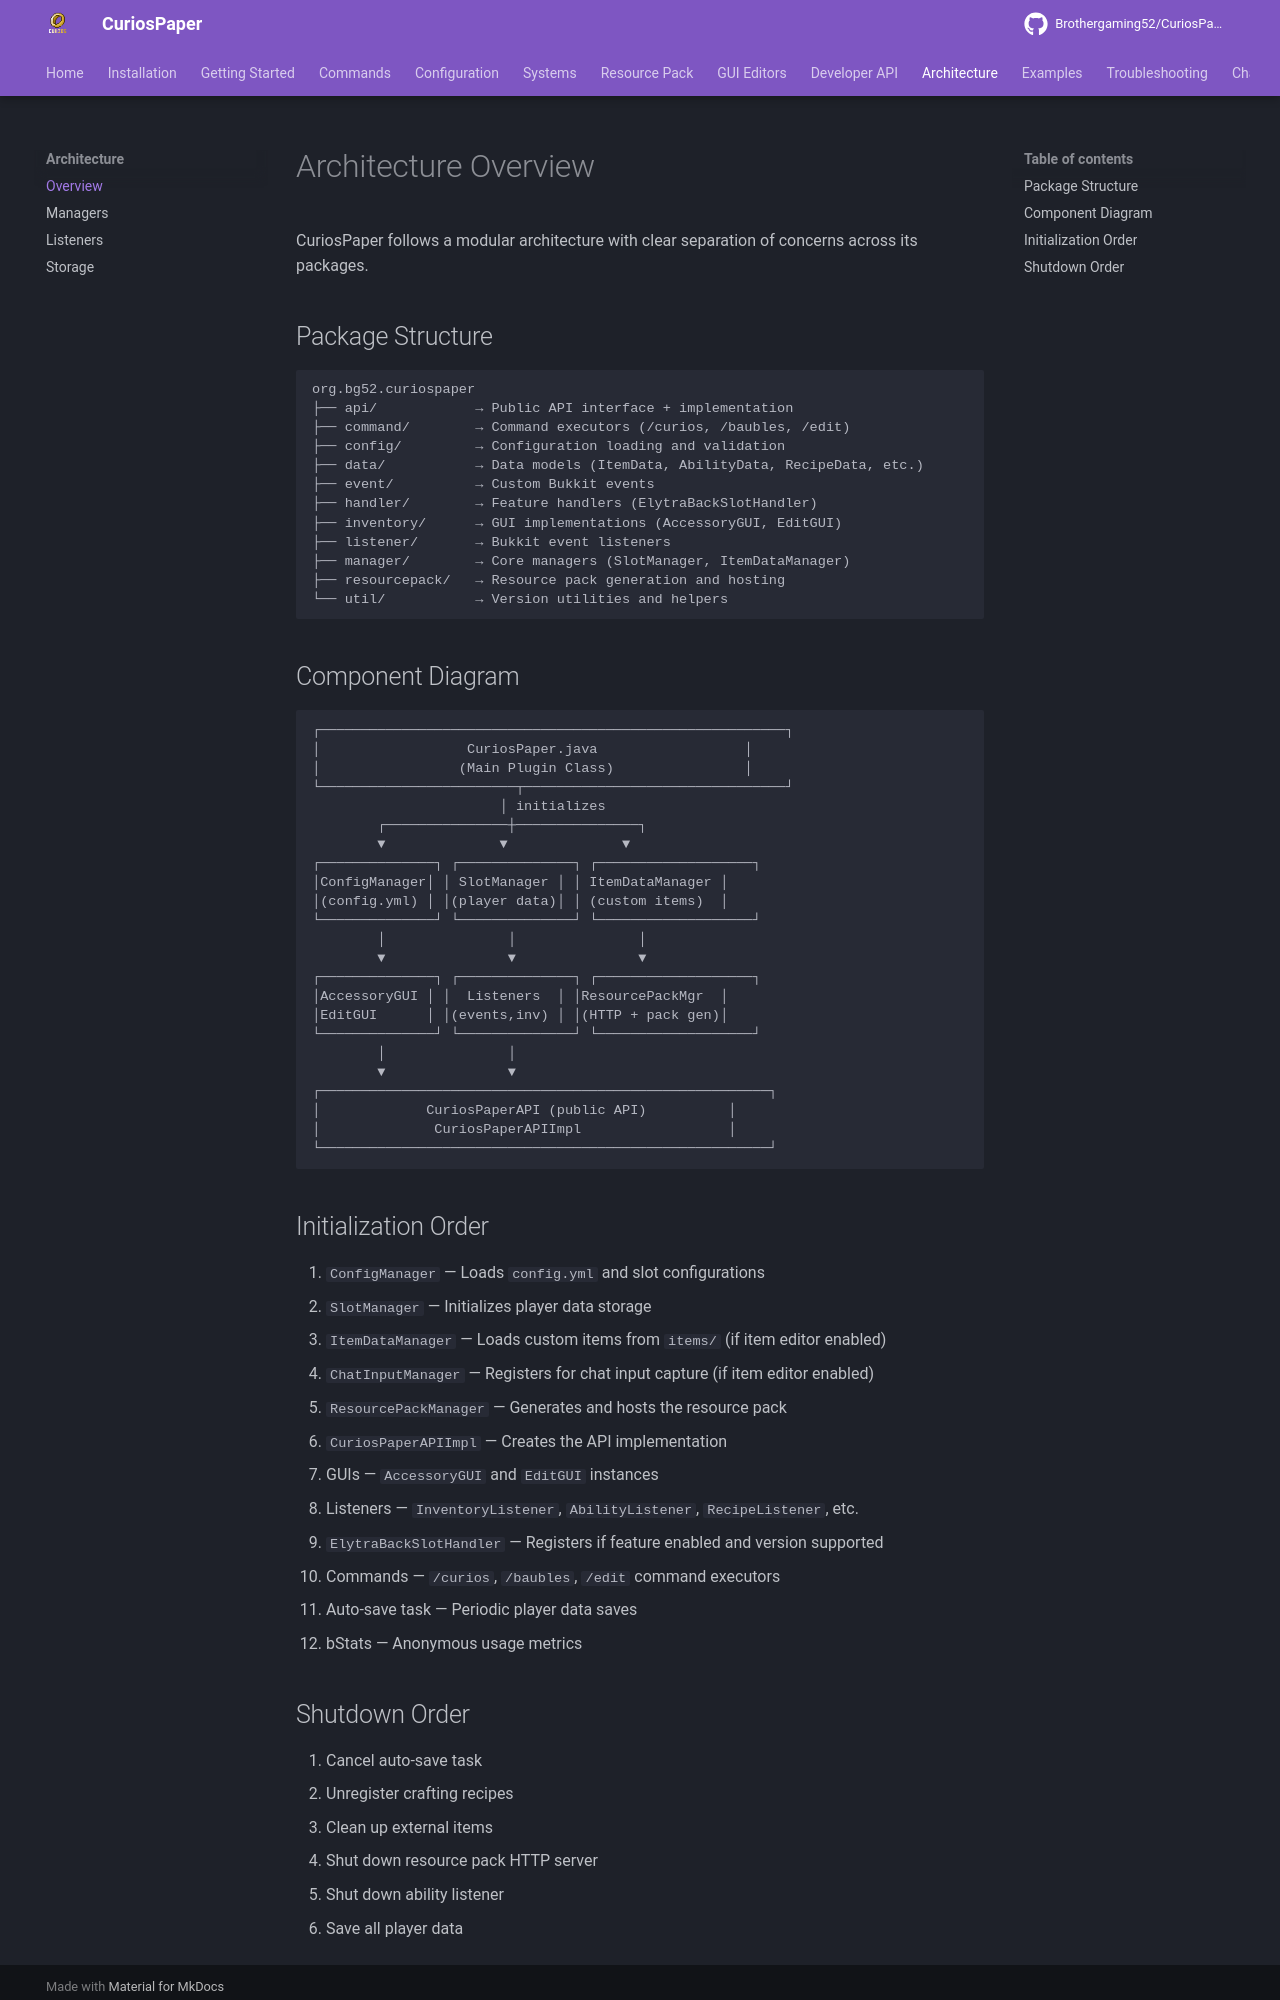

repository: Brothergaming52/CuriosPaper · page: architecture/overview/index.html · generator: mkdocs

# Architecture Overview

CuriosPaper follows a modular architecture with clear separation of concerns across its packages.

## Package Structure

```
org.bg52.curiospaper
├── api/            → Public API interface + implementation
├── command/        → Command executors (/curios, /baubles, /edit)
├── config/         → Configuration loading and validation
├── data/           → Data models (ItemData, AbilityData, RecipeData, etc.)
├── event/          → Custom Bukkit events
├── handler/        → Feature handlers (ElytraBackSlotHandler)
├── inventory/      → GUI implementations (AccessoryGUI, EditGUI)
├── listener/       → Bukkit event listeners
├── manager/        → Core managers (SlotManager, ItemDataManager)
├── resourcepack/   → Resource pack generation and hosting
└── util/           → Version utilities and helpers
```

## Component Diagram

```
┌─────────────────────────────────────────────────────────┐
│                  CuriosPaper.java                  │
│                 (Main Plugin Class)                │
└────────────────────────┬────────────────────────────────┘
                       │ initializes
        ┌───────────────┼───────────────┐
        ▼              ▼              ▼
┌──────────────┐ ┌──────────────┐ ┌───────────────────┐
│ConfigManager│ │ SlotManager │ │ ItemDataManager │
│(config.yml) │ │(player data)│ │ (custom items)  │
└──────────────┘ └──────────────┘ └───────────────────┘
        │               │               │
        ▼               ▼               ▼
┌──────────────┐ ┌──────────────┐ ┌───────────────────┐
│AccessoryGUI │ │  Listeners  │ │ResourcePackMgr  │
│EditGUI      │ │(events,inv) │ │(HTTP + pack gen)│
└──────────────┘ └──────────────┘ └───────────────────┘
        │               │
        ▼               ▼
┌───────────────────────────────────────────────────────┐
│             CuriosPaperAPI (public API)          │
│              CuriosPaperAPIImpl                  │
└───────────────────────────────────────────────────────┘
```

## Initialization Order

1. `ConfigManager` — Loads `config.yml` and slot configurations
2. `SlotManager` — Initializes player data storage
3. `ItemDataManager` — Loads custom items from `items/` (if item editor enabled)
4. `ChatInputManager` — Registers for chat input capture (if item editor enabled)
5. `ResourcePackManager` — Generates and hosts the resource pack
6. `CuriosPaperAPIImpl` — Creates the API implementation
7. GUIs — `AccessoryGUI` and `EditGUI` instances
8. Listeners — `InventoryListener`, `AbilityListener`, `RecipeListener`, etc.
9. `ElytraBackSlotHandler` — Registers if feature enabled and version supported
10. Commands — `/curios`, `/baubles`, `/edit` command executors
11. Auto-save task — Periodic player data saves
12. bStats — Anonymous usage metrics
